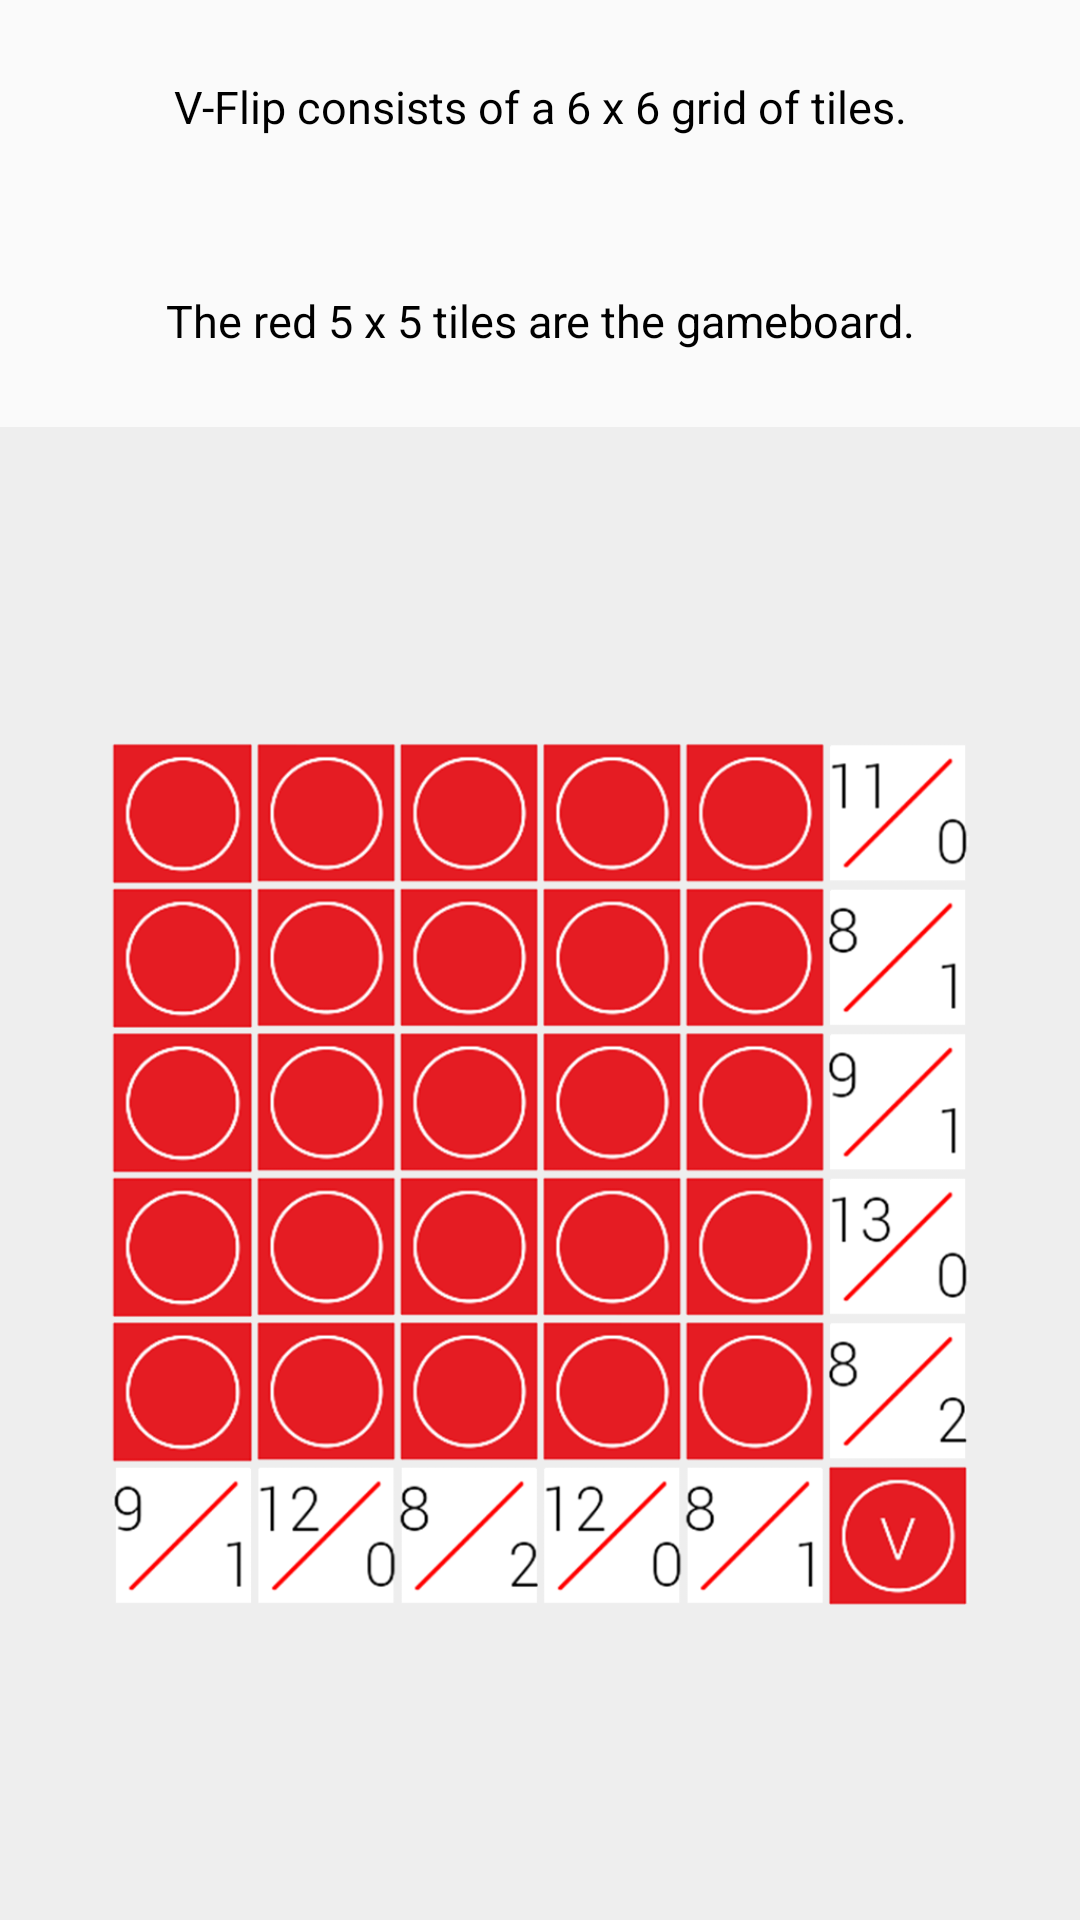

Layout XML and referenced resources for this Android screen:
<!-- AndroidManifest.xml: application theme AppTheme -->
<!-- res/layout/help_screen_one.xml -->
<?xml version="1.0" encoding="utf-8"?>
<LinearLayout xmlns:android="http://schemas.android.com/apk/res/android"
    android:layout_width="match_parent"
    android:layout_height="match_parent"
    android:orientation="vertical">
    <LinearLayout
        android:layout_width="match_parent"
        android:layout_height="match_parent"
        android:layout_weight="4" >
	    <TextView
	            android:layout_width="fill_parent"
	            android:layout_height="fill_parent"
	            android:textSize="15sp"
	            android:textColor="#000000"
	            android:gravity="center"
	            android:text="@string/help_text0" />
    </LinearLayout>
    <LinearLayout
        android:layout_width="match_parent"
        android:layout_height="fill_parent"
        android:layout_weight="4" >
	    <TextView
	            android:layout_width="fill_parent"
	            android:layout_height="fill_parent"
	            android:textColor="#000000"
	            android:textSize="15sp"
	            android:gravity="center"
	            android:text="@string/help_text1" />
    </LinearLayout>
    <LinearLayout
        android:layout_width="match_parent"
        android:layout_height="fill_parent"
        android:background="#eeeeee"
        android:layout_weight="1" >
	    <ImageView
	        android:layout_width="fill_parent"
	        android:layout_height="wrap_content"
	        android:src="@drawable/help_one"
	        android:contentDescription="@string/description" />
    </LinearLayout>
</LinearLayout >
<!-- resources referenced by this layout -->
<resources>
  <!-- drawable help_one: png bitmap (drawable, 234489 bytes) -->
  <string name="description" translatable="false">Description</string>
  <string name="help_text0" translatable="false">V-Flip consists of a 6 x 6 grid of tiles.</string>
  <string name="help_text1" translatable="false">The red 5 x 5 tiles are the gameboard.</string>
  <style name="AppTheme" parent="AppBaseTheme">
          
          <item name="android:actionBarStyle">@style/MyActionBar</item>
          
      </style>
  <style name="AppBaseTheme" parent="Theme.AppCompat.Light">
          
      </style>
  <style name="MyActionBar" parent="@android:style/Widget.Holo.Light.ActionBar">
          <item name="android:background">#e51c23</item>
          <item name="android:titleTextStyle">@style/TitleTextStyle</item>
          <item name="android:subtitleTextStyle">@style/SubtitleTextStyle</item>
          <item name="android:actionMenuTextColor">#FFFFFF</item>
      </style>
  <style name="TitleTextStyle" parent="@android:style/TextAppearance">
      	<item name="android:textColor">#FFFFFF</item>
      	<item name="android:textSize">25sp</item>
    	</style>
  <style name="SubtitleTextStyle" parent="@android:style/TextAppearance">
      	<item name="android:textColor">#FFFFFF</item>
    	</style>
</resources>
